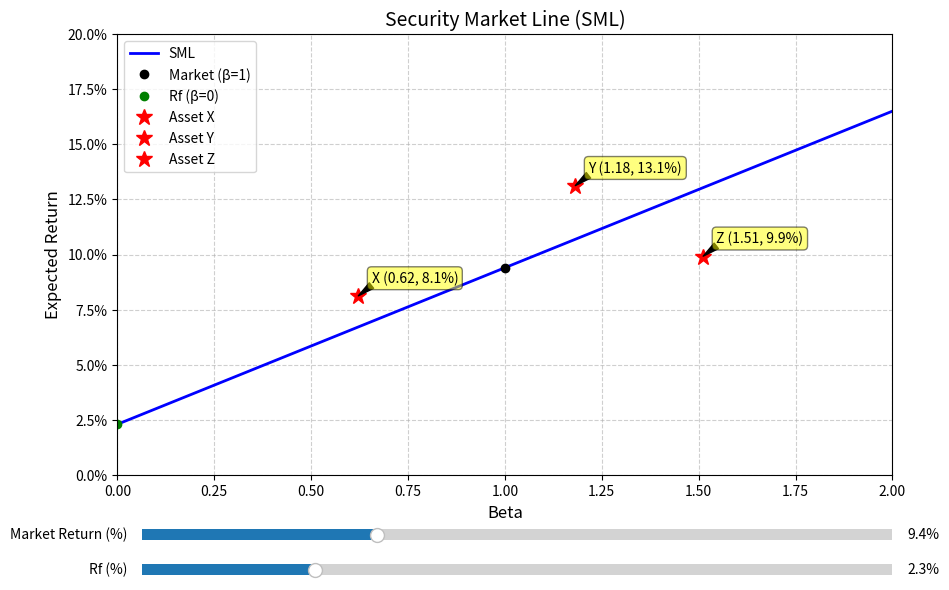

Write the Python code that produced this figure.
import matplotlib.pyplot as plt
from matplotlib.widgets import Slider
import matplotlib.ticker as mticker

# 初始参数
rf_init = 0.023  # 2.3%
rm_init = 0.094  # 9.4%

# 三个资产点的数据
points = {
    'X': (0.62, 0.081),
    'Y': (1.18, 0.131),
    'Z': (1.51, 0.099)
}

# 1. 计算SML斜率
sml_slope = rm_init - rf_init

# 2. 计算beta 1.27对应的期望收益
beta_target = 1.27
er_at_beta_127 = rf_init + beta_target * sml_slope

# 设置图形
fig, ax = plt.subplots(figsize=(10, 7))
plt.subplots_adjust(bottom=0.25)

# 绘制初始SML
betas = [0, 2]
returns = [rf_init, rf_init + 2 * sml_slope]
line, = ax.plot(betas, returns, 'b-', linewidth=2, label='SML')

# 标出市场组合和Rf
mkt_point, = ax.plot(1, rm_init, 'ko', label='Market (β=1)')
rf_point, = ax.plot(0, rf_init, 'go', label='Rf (β=0)')

# 标出X, Y, Z三个点
for name, (beta, ret) in points.items():
    ax.plot(beta, ret, 'r*', markersize=12, label=f'Asset {name}')
    ax.annotate(f'{name} ({beta}, {ret*100:.1f}%)', 
                xy=(beta, ret), xytext=(10, 10), textcoords='offset points',
                arrowprops=dict(facecolor='black', shrink=0.05, width=1, headwidth=5),
                bbox=dict(boxstyle='round,pad=0.3', fc='yellow', alpha=0.5))

ax.set_xlim(0, 2)
ax.set_ylim(0, 0.20)
ax.set_xlabel('Beta', fontsize=12)
ax.set_ylabel('Expected Return', fontsize=12)
ax.set_title('Security Market Line (SML)', fontsize=14)
ax.yaxis.set_major_formatter(mticker.PercentFormatter(xmax=1.0, decimals=1))
ax.grid(True, linestyle='--', alpha=0.6)
ax.legend(loc='upper left')

# 添加Rf和市场收益的交互式滑块
ax_rf = plt.axes([0.15, 0.1, 0.75, 0.03])
ax_rm = plt.axes([0.15, 0.15, 0.75, 0.03])

# 滑块范围设定为百分比便于拖动理解
slider_rf = Slider(ax_rf, 'Rf (%)', 0.0, 10.0, valinit=rf_init*100, valfmt='%.1f%%')
slider_rm = Slider(ax_rm, 'Market Return (%)', 0.0, 30.0, valinit=rm_init*100, valfmt='%.1f%%')

# 更新图形的回调函数
def update(val):
    rf = slider_rf.val / 100
    rm = slider_rm.val / 100
    slope = rm - rf
    new_returns = [rf, rf + 2 * slope]
    line.set_ydata(new_returns)
    mkt_point.set_ydata([rm])
    rf_point.set_ydata([rf])
    fig.canvas.draw_idle()

slider_rf.on_changed(update)
slider_rm.on_changed(update)

# 保存图表
fig_path = 'sml_plot.png'
fig.savefig(fig_path, bbox_inches='tight')
plt.close(fig)

# 构建符合契约的输出字典
result = {
    'sml_slope': round(sml_slope, 4),  # 0.071 (即 7.1%)
    'er_at_beta_127': round(er_at_beta_127, 4),  # 0.1132 (即 11.32%)
    'figure_path': fig_path
}

print(result)
